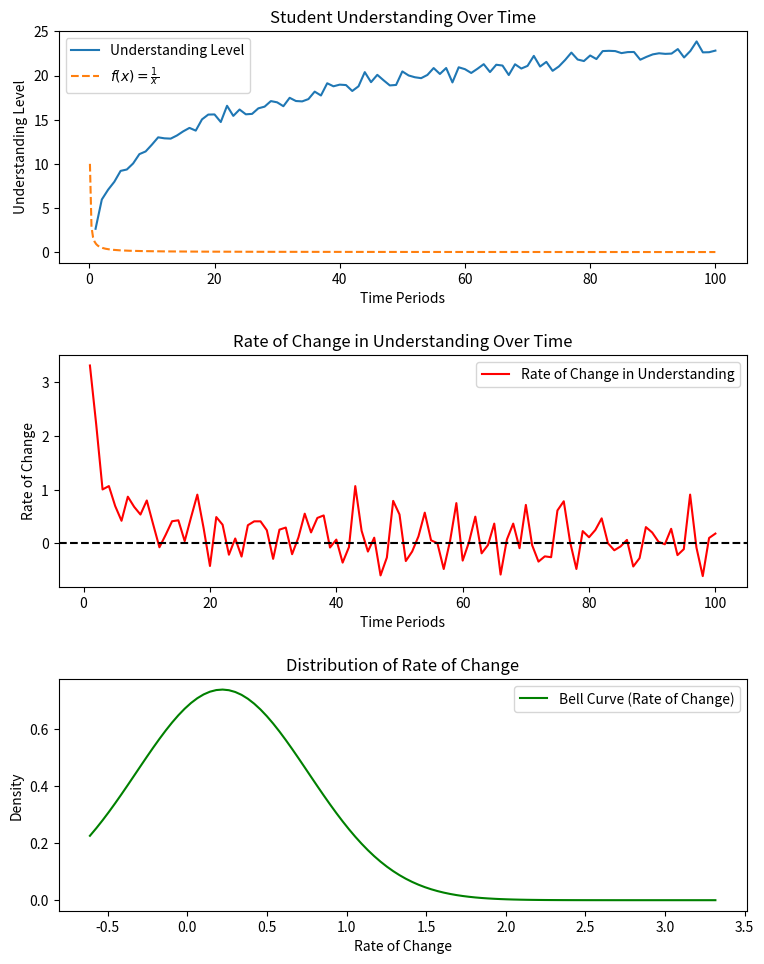

Source code (Python):
import numpy as np
import matplotlib.pyplot as plt
from scipy.stats import norm

# Define the understanding function (f(x))
def understanding(t):
    # Example: understanding improves over time with some noise
    return 5 * np.log(t + 1) + np.random.normal(0, 0.5, len(t))

# Calculate the derivative (f'(x))
def derivative(understanding_levels):
    return np.gradient(understanding_levels)
    
# Define the function f(x) = 1/x
def f(x):
    return 1 / x

# Time periods (e.g., days or study sessions)
time_periods = np.linspace(1, 100, 100)

# Calculate understanding levels over time
understanding_levels = understanding(time_periods)

# Calculate the rate of change in understanding (derivative)
rate_of_change = derivative(understanding_levels)

# Create an array of x values for the limit function
x = np.linspace(0.1, 100, 400)
y = f(x)

# Fit a normal distribution to the rate of change data
mean, std = norm.fit(rate_of_change)

# Create a bell curve
bell_curve_x = np.linspace(min(rate_of_change), max(rate_of_change), 100)
bell_curve_y = norm.pdf(bell_curve_x, mean, std)

# Print understanding levels and rate of change
print("Time Periods | Understanding Level | Rate of Change")
print("-------------------------------------------------")
for t, ul, rc in zip(time_periods, understanding_levels, rate_of_change):
    print(f"{t:12.2f} | {ul:18.5f} | {rc:16.5f}")

# Print mean and standard deviation
print(f"\nMean of Rate of Change: {mean:.5f}")
print(f"Standard Deviation of Rate of Change: {std:.5f}")

# Plot the results
plt.figure(figsize=(8, 10))

# Plot understanding levels with limit function
plt.subplot(3, 1, 1)
plt.plot(time_periods, understanding_levels, label='Understanding Level')
plt.plot(x, y, label='$f(x) = \\frac{1}{x}$', linestyle='--')
plt.xlabel('Time Periods')
plt.ylabel('Understanding Level')
plt.title('Student Understanding Over Time')
plt.legend()

# Plot rate of change in understanding
plt.subplot(3, 1, 2)
plt.plot(time_periods, rate_of_change, label='Rate of Change in Understanding', color='r')
plt.axhline(0, color='k', linestyle='--')
plt.xlabel('Time Periods')
plt.ylabel('Rate of Change')
plt.title('Rate of Change in Understanding Over Time')
plt.legend()

# Plot bell curve of rate of change
plt.subplot(3, 1, 3)
plt.plot(bell_curve_x, bell_curve_y, label='Bell Curve (Rate of Change)', color='g')
plt.xlabel('Rate of Change')
plt.ylabel('Density')
plt.title('Distribution of Rate of Change')
plt.legend()

plt.tight_layout(pad=2.0)  # Adjust padding between subplots
plt.show()